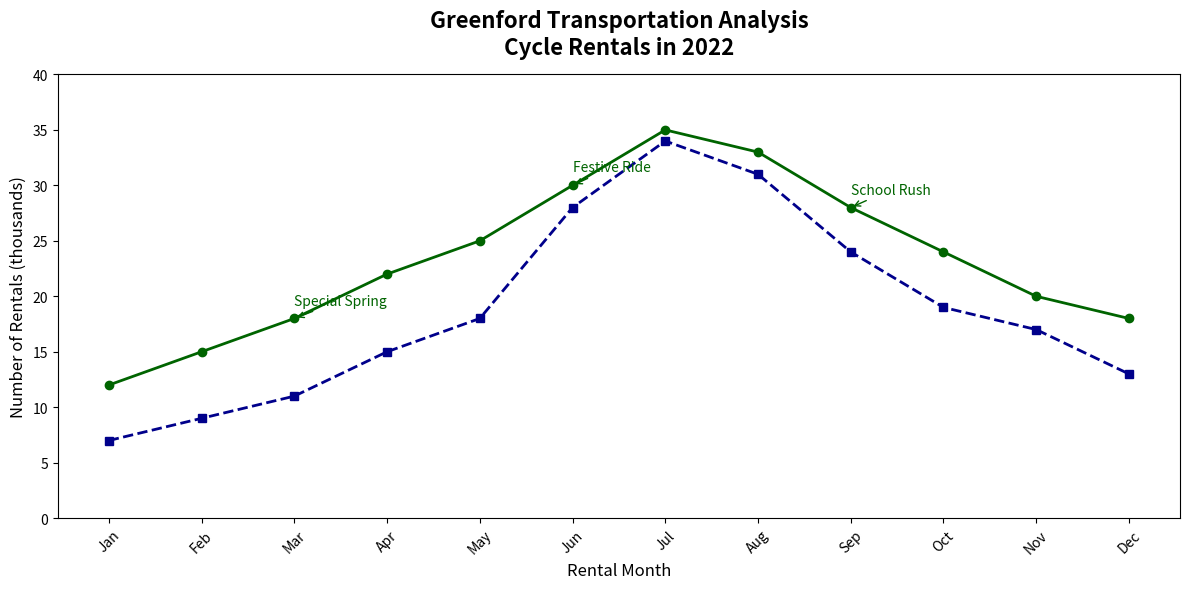

Write the Python code that produced this figure.
import matplotlib.pyplot as plt
import numpy as np

months = np.array(['Jan', 'Feb', 'Mar', 'Apr', 'May', 'Jun', 'Jul', 'Aug', 'Sep', 'Oct', 'Nov', 'Dec'])
bike_rentals = np.array([12, 15, 18, 22, 25, 30, 35, 33, 28, 24, 20, 18])
scooter_rentals = np.array([7, 9, 11, 15, 18, 28, 34, 31, 24, 19, 17, 13])

fig, ax = plt.subplots(figsize=(12, 6))

ax.plot(months, bike_rentals, marker='o', linestyle='-', color='darkgreen', linewidth=2)
ax.plot(months, scooter_rentals, marker='s', linestyle='--', color='darkblue', linewidth=2)

annotations_bikes = {
    'Mar': ('Special Spring', 18),
    'Jun': ('Festive Ride', 30),
    'Sep': ('School Rush', 28),
}

for month, (text, value) in annotations_bikes.items():
    ax.annotate(
        text,
        xy=(month, value),
        xytext=(0, 10),
        textcoords='offset points',
        arrowprops=dict(arrowstyle='->', color='darkgreen'),
        fontsize=10,
        color='darkgreen'
    )

ax.set_title('Greenford Transportation Analysis\nCycle Rentals in 2022', fontsize=16, fontweight='bold', pad=15)
ax.set_xlabel('Rental Month', fontsize=12)
ax.set_ylabel('Number of Rentals (thousands)', fontsize=12)

ax.set_ylim(0, 40)
ax.set_xticks(np.arange(len(months)))
ax.set_xticklabels(months, rotation=45, fontsize=10)

plt.tight_layout()
plt.show()
